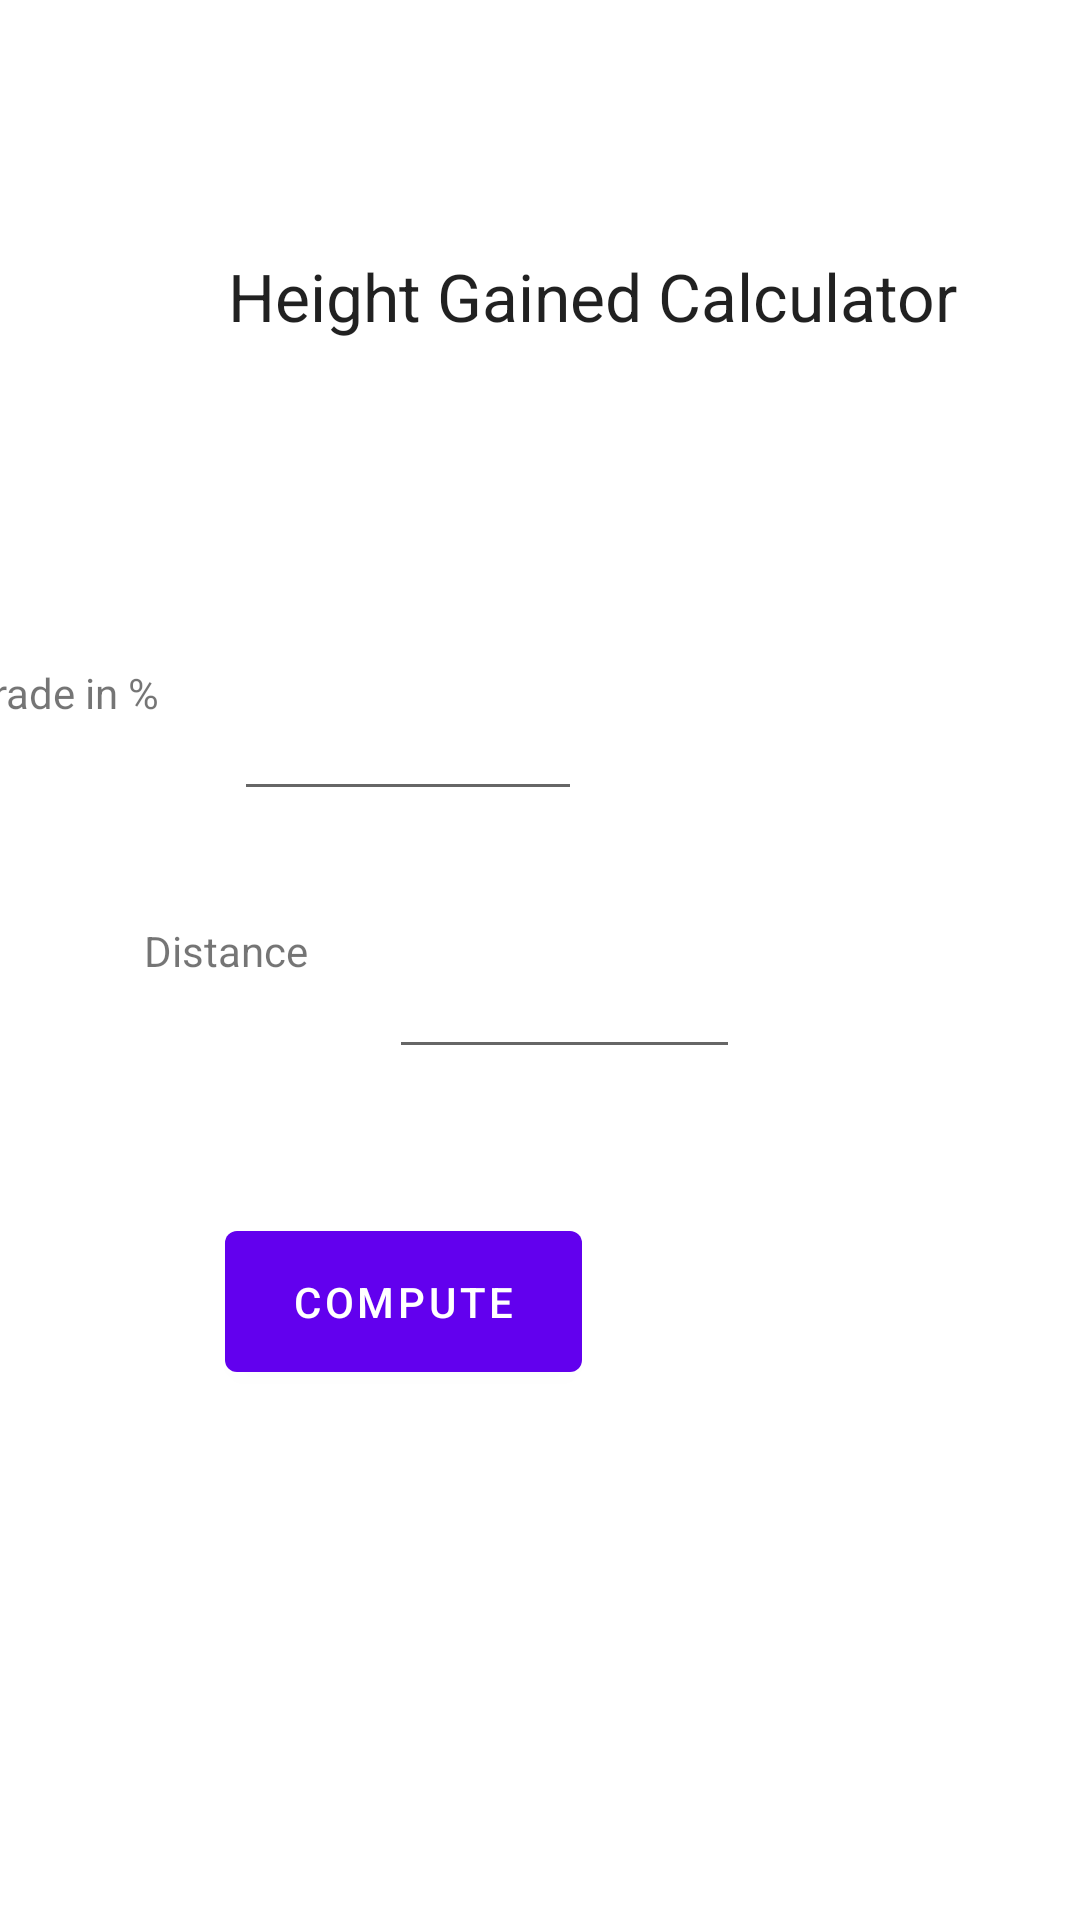

Reconstruct the res/layout file that produces this screen, plus the resources it refers to.
<!-- AndroidManifest.xml: application theme Theme.VerticalRise -->
<!-- res/layout/fragment_inclinegained.xml -->
<?xml version="1.0" encoding="utf-8"?>
<androidx.constraintlayout.widget.ConstraintLayout xmlns:android="http://schemas.android.com/apk/res/android"
    xmlns:app="http://schemas.android.com/apk/res-auto"
    xmlns:tools="http://schemas.android.com/tools"
    android:layout_width="match_parent"
    android:layout_height="match_parent"
    tools:context=".InclinedGainedFragment">

    <EditText
        android:id="@+id/editTextGradePercent"
        android:layout_width="116dp"
        android:layout_height="73dp"
        android:layout_marginTop="84dp"
        android:layout_marginEnd="166dp"
        android:ems="10"
        android:inputType="number|textPersonName"
        app:layout_constraintEnd_toEndOf="parent"
        app:layout_constraintTop_toBottomOf="@+id/textView_heading" />

    <EditText
        android:id="@+id/editTextDistance"
        android:layout_width="117dp"
        android:layout_height="67dp"
        android:layout_marginStart="27dp"
        android:layout_marginTop="19dp"
        android:layout_marginEnd="15dp"
        android:layout_marginBottom="25dp"
        android:ems="10"
        android:inputType="number|textPersonName"
        app:layout_constraintBottom_toTopOf="@+id/button_compute"
        app:layout_constraintEnd_toStartOf="@+id/ftOrMeters"
        app:layout_constraintStart_toEndOf="@+id/textview_distance"
        app:layout_constraintTop_toBottomOf="@+id/editTextGradePercent" />

    <TextView
        android:id="@+id/textview_gradePct"
        android:layout_width="wrap_content"
        android:layout_height="wrap_content"
        android:layout_marginStart="38dp"
        android:layout_marginTop="108dp"
        android:layout_marginEnd="25dp"
        android:text="@string/grade_percent"
        app:layout_constraintEnd_toStartOf="@+id/editTextGradePercent"
        app:layout_constraintHorizontal_bias="1.0"
        app:layout_constraintStart_toStartOf="parent"
        app:layout_constraintTop_toBottomOf="@+id/textView_heading" />

    <Button
        android:id="@+id/button_compute"
        android:layout_width="119dp"
        android:layout_height="59dp"
        android:layout_marginStart="126dp"
        android:layout_marginTop="48dp"
        android:layout_marginEnd="166dp"
        android:autoText="false"
        android:text="@string/next"
        app:layout_constraintEnd_toEndOf="parent"
        app:layout_constraintHorizontal_bias="1.0"
        app:layout_constraintStart_toStartOf="parent"
        app:layout_constraintTop_toBottomOf="@+id/editTextDistance" />

    <TextView
        android:id="@+id/textview_distance"
        android:layout_width="wrap_content"
        android:layout_height="wrap_content"
        android:layout_marginStart="48dp"
        android:layout_marginTop="67dp"
        android:text="@string/distance"
        app:layout_constraintStart_toStartOf="parent"
        app:layout_constraintTop_toBottomOf="@+id/textview_gradePct" />

    <TextView
        android:id="@+id/textView_heading"
        android:layout_width="wrap_content"
        android:layout_height="wrap_content"
        android:layout_marginStart="76dp"
        android:layout_marginTop="84dp"
        android:layout_marginBottom="84dp"
        android:text="@string/heading"
        android:textAppearance="@style/TextAppearance.AppCompat.Large"
        app:layout_constraintBottom_toTopOf="@+id/editTextGradePercent"
        app:layout_constraintStart_toStartOf="parent"
        app:layout_constraintTop_toTopOf="parent" />

    <TextView
        android:id="@+id/resultsView"
        android:layout_width="wrap_content"
        android:layout_height="wrap_content"
        android:layout_marginStart="60dp"
        android:layout_marginTop="36dp"
        android:textAppearance="@style/TextAppearance.AppCompat.Medium"
        app:layout_constraintStart_toStartOf="parent"
        app:layout_constraintTop_toBottomOf="@+id/button_compute" />

    <Spinner
        android:id="@+id/ftOrMeters"
        android:layout_width="141dp"
        android:layout_height="65dp"
        android:layout_marginStart="4dp"
        android:layout_marginTop="176dp"
        app:layout_constraintStart_toEndOf="@+id/editTextDistance"
        app:layout_constraintTop_toBottomOf="@+id/textView_heading" />

</androidx.constraintlayout.widget.ConstraintLayout>
<!-- resources referenced by this layout -->
<resources>
  <string name="distance">Distance</string>
  <string name="grade_percent">Grade in %</string>
  <string name="heading">Height Gained Calculator</string>
  <string name="next">Compute</string>
  <style name="Theme.VerticalRise" parent="Theme.MaterialComponents.DayNight.DarkActionBar">
          
          <item name="colorPrimary">@color/purple_500</item>
          <item name="colorPrimaryVariant">@color/purple_700</item>
          <item name="colorOnPrimary">@color/white</item>
          
          <item name="colorSecondary">@color/teal_200</item>
          <item name="colorSecondaryVariant">@color/teal_700</item>
          <item name="colorOnSecondary">@color/black</item>
          
          <item name="android:statusBarColor" tools:targetApi="l">?attr/colorPrimaryVariant</item>
          
      </style>
  <!-- not gathered from this repository: default colours our renderer supplied (Android Studio template values) -->
  <color name="purple_500">#FF6200EE</color>
  <color name="purple_700">#FF3700B3</color>
  <color name="teal_200">#FF03DAC5</color>
  <color name="teal_700">#FF018786</color>
  <color name="black">#FF000000</color>
  <color name="white">#FFFFFFFF</color>
</resources>
